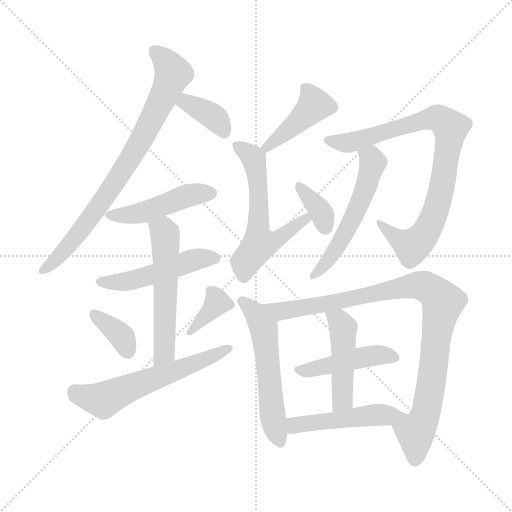
t = 0.00 s
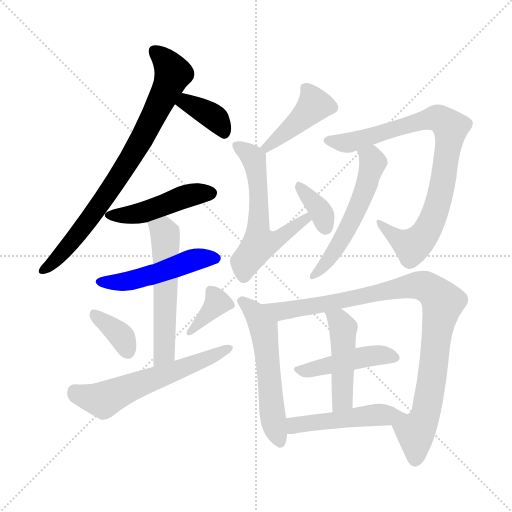
t = 2.47 s
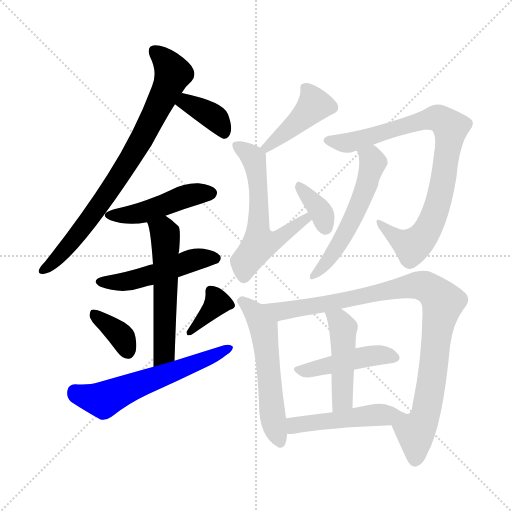
t = 4.94 s
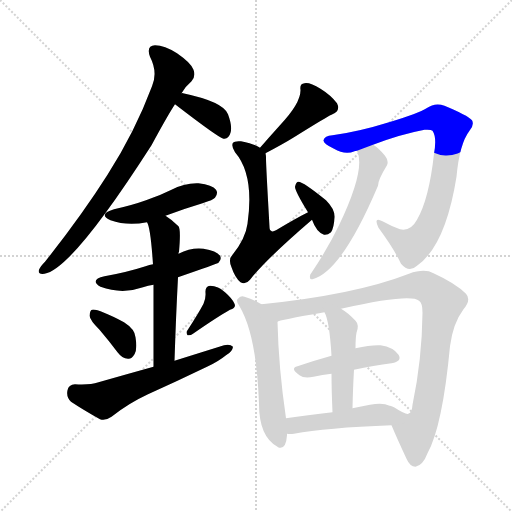
t = 7.41 s
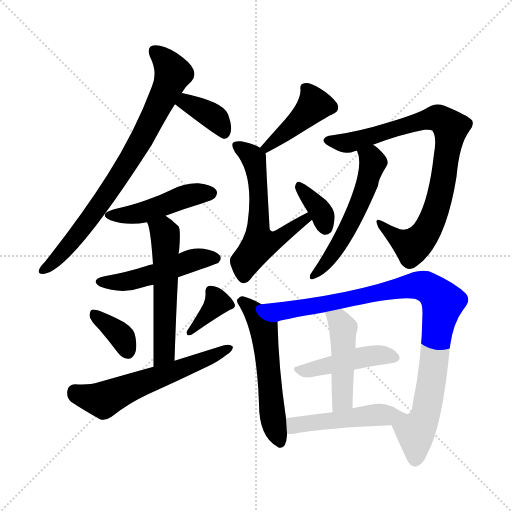
t = 9.88 s
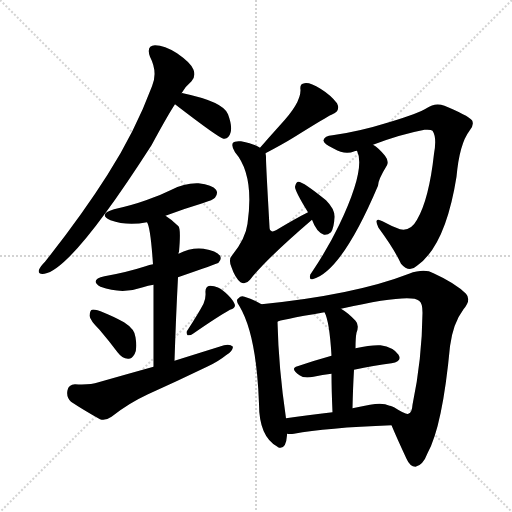
t = 12.35 s

The animated SVG that drew these frames (rendered in a browser with its animation timeline set to each time). Animation: 18 CSS @keyframes rules; one cycle of 12.35 s.

<svg version="1.1" viewBox="0 0 1024 1024" xmlns="http://www.w3.org/2000/svg">
  <g stroke="lightgray" stroke-dasharray="1,1" stroke-width="1" transform="scale(4, 4)">
    <line x1="0" y1="0" x2="256" y2="256"></line>
    <line x1="256" y1="0" x2="0" y2="256"></line>
    <line x1="128" y1="0" x2="128" y2="256"></line>
    <line x1="0" y1="128" x2="256" y2="128"></line>
  </g>
<g transform="scale(1, -1) translate(0, -900)">
   <style type="text/css">
    @keyframes keyframes0 {
      from {
       stroke: blue;
       stroke-dashoffset: 787;
       stroke-width: 128;
       }
       72% {
       animation-timing-function: step-end;
       stroke: blue;
       stroke-dashoffset: 0;
       stroke-width: 128;
       }
       to {
       stroke: black;
       stroke-width: 1024;
       }
       }
       #make-me-a-hanzi-animation-0 {
         animation: keyframes0 0.890462s both;
         animation-delay: 0.000000s;
         animation-timing-function: linear;
       }
    @keyframes keyframes1 {
      from {
       stroke: blue;
       stroke-dashoffset: 372;
       stroke-width: 128;
       }
       55% {
       animation-timing-function: step-end;
       stroke: blue;
       stroke-dashoffset: 0;
       stroke-width: 128;
       }
       to {
       stroke: black;
       stroke-width: 1024;
       }
       }
       #make-me-a-hanzi-animation-1 {
         animation: keyframes1 0.552734s both;
         animation-delay: 0.890462s;
         animation-timing-function: linear;
       }
    @keyframes keyframes2 {
      from {
       stroke: blue;
       stroke-dashoffset: 463;
       stroke-width: 128;
       }
       60% {
       animation-timing-function: step-end;
       stroke: blue;
       stroke-dashoffset: 0;
       stroke-width: 128;
       }
       to {
       stroke: black;
       stroke-width: 1024;
       }
       }
       #make-me-a-hanzi-animation-2 {
         animation: keyframes2 0.626790s both;
         animation-delay: 1.443197s;
         animation-timing-function: linear;
       }
    @keyframes keyframes3 {
      from {
       stroke: blue;
       stroke-dashoffset: 491;
       stroke-width: 128;
       }
       62% {
       animation-timing-function: step-end;
       stroke: blue;
       stroke-dashoffset: 0;
       stroke-width: 128;
       }
       to {
       stroke: black;
       stroke-width: 1024;
       }
       }
       #make-me-a-hanzi-animation-3 {
         animation: keyframes3 0.649577s both;
         animation-delay: 2.069987s;
         animation-timing-function: linear;
       }
    @keyframes keyframes4 {
      from {
       stroke: blue;
       stroke-dashoffset: 556;
       stroke-width: 128;
       }
       64% {
       animation-timing-function: step-end;
       stroke: blue;
       stroke-dashoffset: 0;
       stroke-width: 128;
       }
       to {
       stroke: black;
       stroke-width: 1024;
       }
       }
       #make-me-a-hanzi-animation-4 {
         animation: keyframes4 0.702474s both;
         animation-delay: 2.719564s;
         animation-timing-function: linear;
       }
    @keyframes keyframes5 {
      from {
       stroke: blue;
       stroke-dashoffset: 360;
       stroke-width: 128;
       }
       54% {
       animation-timing-function: step-end;
       stroke: blue;
       stroke-dashoffset: 0;
       stroke-width: 128;
       }
       to {
       stroke: black;
       stroke-width: 1024;
       }
       }
       #make-me-a-hanzi-animation-5 {
         animation: keyframes5 0.542969s both;
         animation-delay: 3.422038s;
         animation-timing-function: linear;
       }
    @keyframes keyframes6 {
      from {
       stroke: blue;
       stroke-dashoffset: 364;
       stroke-width: 128;
       }
       54% {
       animation-timing-function: step-end;
       stroke: blue;
       stroke-dashoffset: 0;
       stroke-width: 128;
       }
       to {
       stroke: black;
       stroke-width: 1024;
       }
       }
       #make-me-a-hanzi-animation-6 {
         animation: keyframes6 0.546224s both;
         animation-delay: 3.965007s;
         animation-timing-function: linear;
       }
    @keyframes keyframes7 {
      from {
       stroke: blue;
       stroke-dashoffset: 591;
       stroke-width: 128;
       }
       66% {
       animation-timing-function: step-end;
       stroke: blue;
       stroke-dashoffset: 0;
       stroke-width: 128;
       }
       to {
       stroke: black;
       stroke-width: 1024;
       }
       }
       #make-me-a-hanzi-animation-7 {
         animation: keyframes7 0.730957s both;
         animation-delay: 4.511230s;
         animation-timing-function: linear;
       }
    @keyframes keyframes8 {
      from {
       stroke: blue;
       stroke-dashoffset: 423;
       stroke-width: 128;
       }
       58% {
       animation-timing-function: step-end;
       stroke: blue;
       stroke-dashoffset: 0;
       stroke-width: 128;
       }
       to {
       stroke: black;
       stroke-width: 1024;
       }
       }
       #make-me-a-hanzi-animation-8 {
         animation: keyframes8 0.594238s both;
         animation-delay: 5.242188s;
         animation-timing-function: linear;
       }
    @keyframes keyframes9 {
      from {
       stroke: blue;
       stroke-dashoffset: 586;
       stroke-width: 128;
       }
       66% {
       animation-timing-function: step-end;
       stroke: blue;
       stroke-dashoffset: 0;
       stroke-width: 128;
       }
       to {
       stroke: black;
       stroke-width: 1024;
       }
       }
       #make-me-a-hanzi-animation-9 {
         animation: keyframes9 0.726888s both;
         animation-delay: 5.836426s;
         animation-timing-function: linear;
       }
    @keyframes keyframes10 {
      from {
       stroke: blue;
       stroke-dashoffset: 358;
       stroke-width: 128;
       }
       54% {
       animation-timing-function: step-end;
       stroke: blue;
       stroke-dashoffset: 0;
       stroke-width: 128;
       }
       to {
       stroke: black;
       stroke-width: 1024;
       }
       }
       #make-me-a-hanzi-animation-10 {
         animation: keyframes10 0.541341s both;
         animation-delay: 6.563314s;
         animation-timing-function: linear;
       }
    @keyframes keyframes11 {
      from {
       stroke: blue;
       stroke-dashoffset: 843;
       stroke-width: 128;
       }
       73% {
       animation-timing-function: step-end;
       stroke: blue;
       stroke-dashoffset: 0;
       stroke-width: 128;
       }
       to {
       stroke: black;
       stroke-width: 1024;
       }
       }
       #make-me-a-hanzi-animation-11 {
         animation: keyframes11 0.936035s both;
         animation-delay: 7.104655s;
         animation-timing-function: linear;
       }
    @keyframes keyframes12 {
      from {
       stroke: blue;
       stroke-dashoffset: 550;
       stroke-width: 128;
       }
       64% {
       animation-timing-function: step-end;
       stroke: blue;
       stroke-dashoffset: 0;
       stroke-width: 128;
       }
       to {
       stroke: black;
       stroke-width: 1024;
       }
       }
       #make-me-a-hanzi-animation-12 {
         animation: keyframes12 0.697591s both;
         animation-delay: 8.040690s;
         animation-timing-function: linear;
       }
    @keyframes keyframes13 {
      from {
       stroke: blue;
       stroke-dashoffset: 561;
       stroke-width: 128;
       }
       65% {
       animation-timing-function: step-end;
       stroke: blue;
       stroke-dashoffset: 0;
       stroke-width: 128;
       }
       to {
       stroke: black;
       stroke-width: 1024;
       }
       }
       #make-me-a-hanzi-animation-13 {
         animation: keyframes13 0.706543s both;
         animation-delay: 8.738281s;
         animation-timing-function: linear;
       }
    @keyframes keyframes14 {
      from {
       stroke: blue;
       stroke-dashoffset: 952;
       stroke-width: 128;
       }
       76% {
       animation-timing-function: step-end;
       stroke: blue;
       stroke-dashoffset: 0;
       stroke-width: 128;
       }
       to {
       stroke: black;
       stroke-width: 1024;
       }
       }
       #make-me-a-hanzi-animation-14 {
         animation: keyframes14 1.024740s both;
         animation-delay: 9.444824s;
         animation-timing-function: linear;
       }
    @keyframes keyframes15 {
      from {
       stroke: blue;
       stroke-dashoffset: 450;
       stroke-width: 128;
       }
       59% {
       animation-timing-function: step-end;
       stroke: blue;
       stroke-dashoffset: 0;
       stroke-width: 128;
       }
       to {
       stroke: black;
       stroke-width: 1024;
       }
       }
       #make-me-a-hanzi-animation-15 {
         animation: keyframes15 0.616211s both;
         animation-delay: 10.469564s;
         animation-timing-function: linear;
       }
    @keyframes keyframes16 {
      from {
       stroke: blue;
       stroke-dashoffset: 464;
       stroke-width: 128;
       }
       60% {
       animation-timing-function: step-end;
       stroke: blue;
       stroke-dashoffset: 0;
       stroke-width: 128;
       }
       to {
       stroke: black;
       stroke-width: 1024;
       }
       }
       #make-me-a-hanzi-animation-16 {
         animation: keyframes16 0.627604s both;
         animation-delay: 11.085775s;
         animation-timing-function: linear;
       }
    @keyframes keyframes17 {
      from {
       stroke: blue;
       stroke-dashoffset: 474;
       stroke-width: 128;
       }
       61% {
       animation-timing-function: step-end;
       stroke: blue;
       stroke-dashoffset: 0;
       stroke-width: 128;
       }
       to {
       stroke: black;
       stroke-width: 1024;
       }
       }
       #make-me-a-hanzi-animation-17 {
         animation: keyframes17 0.635742s both;
         animation-delay: 11.713379s;
         animation-timing-function: linear;
       }
</style>
<path d="M 363.0 713.5 Q 372.0 728.5 383.0 737.5 Q 392.0 747.5 387.0 760.5 Q 383.0 773.5 354.0 793.5 Q 329.0 809.5 310.0 809.5 Q 292.0 808.5 300.0 786.5 Q 316.0 755.5 304.0 727.5 Q 270.0 636.5 215.0 550.5 Q 163.0 468.5 90.0 376.5 Q 80.0 366.5 78.0 360.5 Q 75.0 350.5 89.0 352.5 Q 144.0 361.5 303.0 609.5 Q 336.0 670.5 350.0 691.5 L 363.0 713.5 Z" fill="lightgray"></path> 
<path d="M 350.0 691.5 Q 437.0 624.5 447.0 622.5 L 449.0 622.5 Q 458.0 623.5 461.0 634.5 Q 465.0 647.5 456.0 671.5 Q 447.0 696.5 366.0 713.5 Q 365.0 714.5 363.0 713.5 C 333.0 715.5 326.0 709.5 350.0 691.5 Z" fill="lightgray"></path> 
<path d="M 331.0 468.5 Q 365.0 481.5 405.0 493.5 Q 427.0 500.5 430.0 504.5 Q 437.0 513.5 432.0 520.5 Q 425.0 530.5 397.0 533.5 Q 369.0 534.5 343.0 520.5 Q 319.0 508.5 292.0 499.5 Q 264.0 489.5 228.0 481.5 Q 195.0 471.5 221.0 459.5 Q 254.0 447.5 294.0 455.5 L 331.0 468.5 Z" fill="lightgray"></path> 
<path d="M 356.0 345.5 Q 434.0 372.5 437.0 374.5 Q 444.0 381.5 440.0 388.5 Q 433.0 398.5 407.0 402.5 Q 382.0 405.5 357.0 392.5 L 306.0 371.5 Q 299.0 370.5 291.0 367.5 Q 254.0 355.5 209.0 347.5 Q 178.0 340.5 201.0 326.5 Q 244.0 310.5 286.0 325.5 Q 296.0 329.5 307.0 330.5 L 356.0 345.5 Z" fill="lightgray"></path> 
<path d="M 349.0 178.5 Q 352.0 269.5 356.0 345.5 L 357.0 392.5 Q 357.0 395.5 358.0 396.5 Q 362.0 441.5 357.0 447.5 Q 344.0 460.5 331.0 468.5 C 306.0 485.5 284.0 483.5 294.0 455.5 Q 301.0 445.5 306.0 371.5 L 307.0 330.5 Q 307.0 272.5 307.0 166.5 C 307.0 136.5 348.0 148.5 349.0 178.5 Z" fill="lightgray"></path> 
<path d="M 199.0 240.5 Q 217.0 219.5 235.0 195.5 Q 244.0 183.5 256.0 182.5 Q 263.0 181.5 269.0 191.5 Q 275.0 201.5 271.0 225.5 Q 270.0 241.5 248.0 255.5 Q 194.0 283.5 184.0 280.5 Q 180.0 279.5 179.0 268.5 Q 180.0 259.5 199.0 240.5 Z" fill="lightgray"></path> 
<path d="M 407.0 292.5 Q 397.0 273.5 375.0 239.5 Q 371.0 235.5 375.0 229.5 Q 381.0 228.5 386.0 232.5 Q 435.0 266.5 460.0 280.5 Q 473.0 284.5 469.0 292.5 Q 465.0 302.5 450.0 315.5 Q 437.0 328.5 420.0 328.5 Q 410.0 327.5 411.0 314.5 Q 412.0 304.5 407.0 292.5 Z" fill="lightgray"></path> 
<path d="M 307.0 166.5 Q 253.0 151.5 197.0 135.5 Q 179.0 129.5 150.0 131.5 Q 137.0 130.5 135.0 119.5 Q 132.0 106.5 142.0 96.5 Q 166.0 80.5 200.0 61.5 Q 210.0 57.5 223.0 66.5 Q 257.0 93.5 296.0 111.5 Q 356.0 138.5 414.0 166.5 Q 436.0 176.5 452.0 189.5 Q 465.0 196.5 466.0 206.5 Q 460.0 212.5 448.0 209.5 Q 400.0 194.5 349.0 178.5 L 307.0 166.5 Z" fill="lightgray"></path> 
<path d="M 531.0 593.5 Q 567.0 612.5 588.0 625.5 Q 657.0 668.5 663.0 670.5 Q 682.0 677.5 674.0 693.5 Q 662.0 709.5 641.0 722.5 Q 620.0 735.5 609.0 733.5 Q 599.0 732.5 601.0 720.5 Q 602.0 693.5 559.0 648.5 Q 540.0 627.5 520.0 604.5 C 500.0 581.5 504.0 579.5 531.0 593.5 Z" fill="lightgray"></path> 
<path d="M 616.0 475.5 Q 592.0 463.5 552.0 439.5 Q 545.0 435.5 542.0 438.5 Q 539.0 439.5 539.0 446.5 Q 532.0 569.5 532.0 583.5 Q 532.0 589.5 531.0 593.5 C 531.0 599.5 531.0 599.5 520.0 604.5 Q 510.0 611.5 482.0 617.5 Q 469.0 618.5 466.0 614.5 Q 462.0 608.5 470.0 595.5 Q 509.0 550.5 495.0 452.5 Q 491.0 422.5 465.0 390.5 Q 456.0 381.5 463.0 365.5 Q 470.0 344.5 481.0 335.5 Q 491.0 329.5 500.0 340.5 Q 531.0 380.5 624.0 460.5 C 647.0 480.5 643.0 489.5 616.0 475.5 Z" fill="lightgray"></path> 
<path d="M 624.0 460.5 Q 633.0 435.5 648.0 430.5 Q 655.0 429.5 662.0 435.5 Q 668.0 444.5 669.0 465.5 Q 670.0 481.5 652.0 499.5 Q 604.0 538.5 596.0 536.5 Q 592.0 535.5 590.0 526.5 Q 590.0 517.5 616.0 475.5 L 624.0 460.5 Z" fill="lightgray"></path> 
<path d="M 746.0 610.5 Q 801.0 631.5 849.0 640.5 Q 862.0 641.5 865.0 638.5 Q 874.0 625.5 868.0 592.5 Q 858.0 501.5 834.0 460.5 Q 821.0 436.5 800.0 441.5 Q 781.0 448.5 765.0 457.5 Q 746.0 467.5 757.0 444.5 Q 788.0 402.5 802.0 372.5 Q 818.0 353.5 834.0 368.5 Q 891.0 408.5 913.0 546.5 Q 919.0 612.5 939.0 638.5 Q 949.0 650.5 944.0 659.5 Q 935.0 669.5 889.0 688.5 Q 870.0 695.5 853.0 683.5 Q 838.0 673.5 778.0 655.5 Q 717.0 636.5 665.0 629.5 Q 649.0 628.5 647.0 619.5 Q 646.0 612.5 668.0 602.5 Q 690.0 589.5 709.0 597.5 Q 710.0 598.5 714.0 598.5 L 746.0 610.5 Z" fill="lightgray"></path> 
<path d="M 714.0 598.5 Q 732.0 562.5 678.0 449.5 Q 656.0 403.5 623.0 354.5 Q 619.0 350.5 620.0 344.5 Q 620.0 340.5 625.0 341.5 Q 683.0 356.5 756.0 528.5 Q 756.0 540.5 774.0 569.5 Q 778.0 578.5 770.0 588.5 Q 757.0 604.5 746.0 610.5 C 721.0 627.5 704.0 626.5 714.0 598.5 Z" fill="lightgray"></path> 
<path d="M 523.0 291.5 Q 507.0 301.5 489.0 306.5 Q 482.0 309.5 477.0 303.5 Q 470.0 299.5 479.0 287.5 Q 513.0 230.5 518.0 92.5 Q 518.0 26.5 555.0 6.5 L 556.0 5.5 Q 572.0 -0.5 574.0 29.5 Q 574.0 30.5 574.0 32.5 L 572.0 63.5 Q 557.0 165.5 555.0 256.5 C 555.0 273.5 549.0 276.5 523.0 291.5 Z" fill="lightgray"></path> 
<path d="M 783.0 49.5 Q 793.0 25.5 813.0 -17.5 Q 820.0 -33.5 831.0 -33.5 Q 846.0 -30.5 855.0 -6.5 Q 885.0 47.5 900.0 207.5 Q 906.0 253.5 927.0 281.5 Q 943.0 300.5 932.0 312.5 Q 911.0 333.5 867.0 353.5 Q 849.0 363.5 818.0 352.5 Q 710.0 310.5 523.0 291.5 C 493.0 288.5 526.0 248.5 555.0 256.5 Q 556.0 259.5 649.0 275.5 L 682.0 282.5 Q 821.0 313.5 838.0 298.5 Q 845.0 294.5 845.0 274.5 Q 844.0 180.5 825.0 90.5 Q 824.0 74.5 817.0 72.5 C 805.0 44.5 771.0 77.5 783.0 49.5 Z" fill="lightgray"></path> 
<path d="M 708.0 160.5 Q 748.0 169.5 783.0 173.5 Q 805.0 177.5 797.0 190.5 Q 787.0 205.5 761.0 209.5 Q 742.0 210.5 711.0 203.5 L 663.0 188.5 Q 627.0 178.5 595.0 167.5 Q 579.0 163.5 599.0 149.5 Q 608.0 142.5 627.0 146.5 Q 645.0 150.5 663.0 152.5 L 708.0 160.5 Z" fill="lightgray"></path> 
<path d="M 705.0 83.5 Q 706.0 126.5 708.0 160.5 L 711.0 203.5 Q 711.0 224.5 713.0 234.5 Q 719.0 250.5 711.0 258.5 Q 696.0 274.5 682.0 282.5 C 657.0 298.5 637.0 303.5 649.0 275.5 Q 659.0 257.5 663.0 188.5 L 663.0 152.5 Q 663.0 121.5 665.0 75.5 C 666.0 45.5 704.0 53.5 705.0 83.5 Z" fill="lightgray"></path> 
<path d="M 574.0 32.5 Q 580.0 31.5 588.0 32.5 Q 651.0 44.5 783.0 49.5 C 813.0 50.5 847.0 68.5 817.0 72.5 Q 813.0 69.5 788.0 85.5 Q 781.0 89.5 779.0 88.5 Q 766.0 95.5 740.0 90.5 Q 722.0 87.5 705.0 83.5 L 665.0 75.5 Q 614.0 69.5 572.0 63.5 C 542.0 59.5 544.0 34.5 574.0 32.5 Z" fill="lightgray"></path> 
      <clipPath id="make-me-a-hanzi-clip-0">
      <path d="M 363.0 713.5 Q 372.0 728.5 383.0 737.5 Q 392.0 747.5 387.0 760.5 Q 383.0 773.5 354.0 793.5 Q 329.0 809.5 310.0 809.5 Q 292.0 808.5 300.0 786.5 Q 316.0 755.5 304.0 727.5 Q 270.0 636.5 215.0 550.5 Q 163.0 468.5 90.0 376.5 Q 80.0 366.5 78.0 360.5 Q 75.0 350.5 89.0 352.5 Q 144.0 361.5 303.0 609.5 Q 336.0 670.5 350.0 691.5 L 363.0 713.5 Z" fill="lightgray"></path>
      </clipPath>
      <path clip-path="url(#make-me-a-hanzi-clip-0)" d="M 310.0 795.5 L 333.0 775.5 L 346.0 753.5 L 278.0 609.5 L 157.0 432.5 L 86.0 360.5 " fill="none" id="make-me-a-hanzi-animation-0" stroke-dasharray="659 1318" stroke-linecap="round"></path>

      <clipPath id="make-me-a-hanzi-clip-1">
      <path d="M 350.0 691.5 Q 437.0 624.5 447.0 622.5 L 449.0 622.5 Q 458.0 623.5 461.0 634.5 Q 465.0 647.5 456.0 671.5 Q 447.0 696.5 366.0 713.5 Q 365.0 714.5 363.0 713.5 C 333.0 715.5 326.0 709.5 350.0 691.5 Z" fill="lightgray"></path>
      </clipPath>
      <path clip-path="url(#make-me-a-hanzi-clip-1)" d="M 365.0 705.5 L 374.0 694.5 L 432.0 662.5 L 448.0 630.5 " fill="none" id="make-me-a-hanzi-animation-1" stroke-dasharray="244 488" stroke-linecap="round"></path>

      <clipPath id="make-me-a-hanzi-clip-2">
      <path d="M 331.0 468.5 Q 365.0 481.5 405.0 493.5 Q 427.0 500.5 430.0 504.5 Q 437.0 513.5 432.0 520.5 Q 425.0 530.5 397.0 533.5 Q 369.0 534.5 343.0 520.5 Q 319.0 508.5 292.0 499.5 Q 264.0 489.5 228.0 481.5 Q 195.0 471.5 221.0 459.5 Q 254.0 447.5 294.0 455.5 L 331.0 468.5 Z" fill="lightgray"></path>
      </clipPath>
      <path clip-path="url(#make-me-a-hanzi-clip-2)" d="M 222.0 471.5 L 267.0 471.5 L 380.0 510.5 L 422.0 513.5 " fill="none" id="make-me-a-hanzi-animation-2" stroke-dasharray="335 670" stroke-linecap="round"></path>

      <clipPath id="make-me-a-hanzi-clip-3">
      <path d="M 356.0 345.5 Q 434.0 372.5 437.0 374.5 Q 444.0 381.5 440.0 388.5 Q 433.0 398.5 407.0 402.5 Q 382.0 405.5 357.0 392.5 L 306.0 371.5 Q 299.0 370.5 291.0 367.5 Q 254.0 355.5 209.0 347.5 Q 178.0 340.5 201.0 326.5 Q 244.0 310.5 286.0 325.5 Q 296.0 329.5 307.0 330.5 L 356.0 345.5 Z" fill="lightgray"></path>
      </clipPath>
      <path clip-path="url(#make-me-a-hanzi-clip-3)" d="M 203.0 337.5 L 262.0 338.5 L 391.0 381.5 L 431.0 383.5 " fill="none" id="make-me-a-hanzi-animation-3" stroke-dasharray="363 726" stroke-linecap="round"></path>

      <clipPath id="make-me-a-hanzi-clip-4">
      <path d="M 349.0 178.5 Q 352.0 269.5 356.0 345.5 L 357.0 392.5 Q 357.0 395.5 358.0 396.5 Q 362.0 441.5 357.0 447.5 Q 344.0 460.5 331.0 468.5 C 306.0 485.5 284.0 483.5 294.0 455.5 Q 301.0 445.5 306.0 371.5 L 307.0 330.5 Q 307.0 272.5 307.0 166.5 C 307.0 136.5 348.0 148.5 349.0 178.5 Z" fill="lightgray"></path>
      </clipPath>
      <path clip-path="url(#make-me-a-hanzi-clip-4)" d="M 301.0 455.5 L 330.0 432.5 L 329.0 203.5 L 324.0 187.5 L 312.0 175.5 " fill="none" id="make-me-a-hanzi-animation-4" stroke-dasharray="428 856" stroke-linecap="round"></path>

      <clipPath id="make-me-a-hanzi-clip-5">
      <path d="M 199.0 240.5 Q 217.0 219.5 235.0 195.5 Q 244.0 183.5 256.0 182.5 Q 263.0 181.5 269.0 191.5 Q 275.0 201.5 271.0 225.5 Q 270.0 241.5 248.0 255.5 Q 194.0 283.5 184.0 280.5 Q 180.0 279.5 179.0 268.5 Q 180.0 259.5 199.0 240.5 Z" fill="lightgray"></path>
      </clipPath>
      <path clip-path="url(#make-me-a-hanzi-clip-5)" d="M 187.0 272.5 L 246.0 223.5 L 255.0 197.5 " fill="none" id="make-me-a-hanzi-animation-5" stroke-dasharray="232 464" stroke-linecap="round"></path>

      <clipPath id="make-me-a-hanzi-clip-6">
      <path d="M 407.0 292.5 Q 397.0 273.5 375.0 239.5 Q 371.0 235.5 375.0 229.5 Q 381.0 228.5 386.0 232.5 Q 435.0 266.5 460.0 280.5 Q 473.0 284.5 469.0 292.5 Q 465.0 302.5 450.0 315.5 Q 437.0 328.5 420.0 328.5 Q 410.0 327.5 411.0 314.5 Q 412.0 304.5 407.0 292.5 Z" fill="lightgray"></path>
      </clipPath>
      <path clip-path="url(#make-me-a-hanzi-clip-6)" d="M 421.0 317.5 L 435.0 294.5 L 380.0 234.5 " fill="none" id="make-me-a-hanzi-animation-6" stroke-dasharray="236 472" stroke-linecap="round"></path>

      <clipPath id="make-me-a-hanzi-clip-7">
      <path d="M 307.0 166.5 Q 253.0 151.5 197.0 135.5 Q 179.0 129.5 150.0 131.5 Q 137.0 130.5 135.0 119.5 Q 132.0 106.5 142.0 96.5 Q 166.0 80.5 200.0 61.5 Q 210.0 57.5 223.0 66.5 Q 257.0 93.5 296.0 111.5 Q 356.0 138.5 414.0 166.5 Q 436.0 176.5 452.0 189.5 Q 465.0 196.5 466.0 206.5 Q 460.0 212.5 448.0 209.5 Q 400.0 194.5 349.0 178.5 L 307.0 166.5 Z" fill="lightgray"></path>
      </clipPath>
      <path clip-path="url(#make-me-a-hanzi-clip-7)" d="M 149.0 117.5 L 170.0 106.5 L 207.0 99.5 L 460.0 203.5 " fill="none" id="make-me-a-hanzi-animation-7" stroke-dasharray="463 926" stroke-linecap="round"></path>

      <clipPath id="make-me-a-hanzi-clip-8">
      <path d="M 531.0 593.5 Q 567.0 612.5 588.0 625.5 Q 657.0 668.5 663.0 670.5 Q 682.0 677.5 674.0 693.5 Q 662.0 709.5 641.0 722.5 Q 620.0 735.5 609.0 733.5 Q 599.0 732.5 601.0 720.5 Q 602.0 693.5 559.0 648.5 Q 540.0 627.5 520.0 604.5 C 500.0 581.5 504.0 579.5 531.0 593.5 Z" fill="lightgray"></path>
      </clipPath>
      <path clip-path="url(#make-me-a-hanzi-clip-8)" d="M 613.0 722.5 L 629.0 690.5 L 589.0 647.5 L 531.0 604.5 " fill="none" id="make-me-a-hanzi-animation-8" stroke-dasharray="295 590" stroke-linecap="round"></path>

      <clipPath id="make-me-a-hanzi-clip-9">
      <path d="M 616.0 475.5 Q 592.0 463.5 552.0 439.5 Q 545.0 435.5 542.0 438.5 Q 539.0 439.5 539.0 446.5 Q 532.0 569.5 532.0 583.5 Q 532.0 589.5 531.0 593.5 C 531.0 599.5 531.0 599.5 520.0 604.5 Q 510.0 611.5 482.0 617.5 Q 469.0 618.5 466.0 614.5 Q 462.0 608.5 470.0 595.5 Q 509.0 550.5 495.0 452.5 Q 491.0 422.5 465.0 390.5 Q 456.0 381.5 463.0 365.5 Q 470.0 344.5 481.0 335.5 Q 491.0 329.5 500.0 340.5 Q 531.0 380.5 624.0 460.5 C 647.0 480.5 643.0 489.5 616.0 475.5 Z" fill="lightgray"></path>
      </clipPath>
      <path clip-path="url(#make-me-a-hanzi-clip-9)" d="M 472.0 609.5 L 508.0 579.5 L 519.0 505.5 L 519.0 412.5 L 561.0 424.5 L 611.0 458.5 L 613.0 469.5 " fill="none" id="make-me-a-hanzi-animation-9" stroke-dasharray="458 916" stroke-linecap="round"></path>

      <clipPath id="make-me-a-hanzi-clip-10">
      <path d="M 624.0 460.5 Q 633.0 435.5 648.0 430.5 Q 655.0 429.5 662.0 435.5 Q 668.0 444.5 669.0 465.5 Q 670.0 481.5 652.0 499.5 Q 604.0 538.5 596.0 536.5 Q 592.0 535.5 590.0 526.5 Q 590.0 517.5 616.0 475.5 L 624.0 460.5 Z" fill="lightgray"></path>
      </clipPath>
      <path clip-path="url(#make-me-a-hanzi-clip-10)" d="M 597.0 529.5 L 640.0 479.5 L 651.0 445.5 " fill="none" id="make-me-a-hanzi-animation-10" stroke-dasharray="230 460" stroke-linecap="round"></path>

      <clipPath id="make-me-a-hanzi-clip-11">
      <path d="M 746.0 610.5 Q 801.0 631.5 849.0 640.5 Q 862.0 641.5 865.0 638.5 Q 874.0 625.5 868.0 592.5 Q 858.0 501.5 834.0 460.5 Q 821.0 436.5 800.0 441.5 Q 781.0 448.5 765.0 457.5 Q 746.0 467.5 757.0 444.5 Q 788.0 402.5 802.0 372.5 Q 818.0 353.5 834.0 368.5 Q 891.0 408.5 913.0 546.5 Q 919.0 612.5 939.0 638.5 Q 949.0 650.5 944.0 659.5 Q 935.0 669.5 889.0 688.5 Q 870.0 695.5 853.0 683.5 Q 838.0 673.5 778.0 655.5 Q 717.0 636.5 665.0 629.5 Q 649.0 628.5 647.0 619.5 Q 646.0 612.5 668.0 602.5 Q 690.0 589.5 709.0 597.5 Q 710.0 598.5 714.0 598.5 L 746.0 610.5 Z" fill="lightgray"></path>
      </clipPath>
      <path clip-path="url(#make-me-a-hanzi-clip-11)" d="M 655.0 618.5 L 698.0 614.5 L 871.0 664.5 L 888.0 658.5 L 901.0 644.5 L 879.0 503.5 L 863.0 456.5 L 844.0 423.5 L 824.0 407.5 L 796.0 421.5 L 767.0 447.5 " fill="none" id="make-me-a-hanzi-animation-11" stroke-dasharray="715 1430" stroke-linecap="round"></path>

      <clipPath id="make-me-a-hanzi-clip-12">
      <path d="M 714.0 598.5 Q 732.0 562.5 678.0 449.5 Q 656.0 403.5 623.0 354.5 Q 619.0 350.5 620.0 344.5 Q 620.0 340.5 625.0 341.5 Q 683.0 356.5 756.0 528.5 Q 756.0 540.5 774.0 569.5 Q 778.0 578.5 770.0 588.5 Q 757.0 604.5 746.0 610.5 C 721.0 627.5 704.0 626.5 714.0 598.5 Z" fill="lightgray"></path>
      </clipPath>
      <path clip-path="url(#make-me-a-hanzi-clip-12)" d="M 721.0 596.5 L 742.0 583.5 L 746.0 573.5 L 725.0 503.5 L 674.0 404.5 L 626.0 348.5 " fill="none" id="make-me-a-hanzi-animation-12" stroke-dasharray="422 844" stroke-linecap="round"></path>

      <clipPath id="make-me-a-hanzi-clip-13">
      <path d="M 523.0 291.5 Q 507.0 301.5 489.0 306.5 Q 482.0 309.5 477.0 303.5 Q 470.0 299.5 479.0 287.5 Q 513.0 230.5 518.0 92.5 Q 518.0 26.5 555.0 6.5 L 556.0 5.5 Q 572.0 -0.5 574.0 29.5 Q 574.0 30.5 574.0 32.5 L 572.0 63.5 Q 557.0 165.5 555.0 256.5 C 555.0 273.5 549.0 276.5 523.0 291.5 Z" fill="lightgray"></path>
      </clipPath>
      <path clip-path="url(#make-me-a-hanzi-clip-13)" d="M 484.0 296.5 L 508.0 277.5 L 527.0 245.5 L 545.0 66.5 L 561.0 11.5 " fill="none" id="make-me-a-hanzi-animation-13" stroke-dasharray="433 866" stroke-linecap="round"></path>

      <clipPath id="make-me-a-hanzi-clip-14">
      <path d="M 783.0 49.5 Q 793.0 25.5 813.0 -17.5 Q 820.0 -33.5 831.0 -33.5 Q 846.0 -30.5 855.0 -6.5 Q 885.0 47.5 900.0 207.5 Q 906.0 253.5 927.0 281.5 Q 943.0 300.5 932.0 312.5 Q 911.0 333.5 867.0 353.5 Q 849.0 363.5 818.0 352.5 Q 710.0 310.5 523.0 291.5 C 493.0 288.5 526.0 248.5 555.0 256.5 Q 556.0 259.5 649.0 275.5 L 682.0 282.5 Q 821.0 313.5 838.0 298.5 Q 845.0 294.5 845.0 274.5 Q 844.0 180.5 825.0 90.5 Q 824.0 74.5 817.0 72.5 C 805.0 44.5 771.0 77.5 783.0 49.5 Z" fill="lightgray"></path>
      </clipPath>
      <path clip-path="url(#make-me-a-hanzi-clip-14)" d="M 533.0 289.5 L 560.0 277.5 L 632.0 286.5 L 836.0 328.5 L 862.0 321.5 L 874.0 310.5 L 885.0 295.5 L 883.0 279.5 L 852.0 72.5 L 831.0 35.5 L 831.0 -20.5 " fill="none" id="make-me-a-hanzi-animation-14" stroke-dasharray="824 1648" stroke-linecap="round"></path>

      <clipPath id="make-me-a-hanzi-clip-15">
      <path d="M 708.0 160.5 Q 748.0 169.5 783.0 173.5 Q 805.0 177.5 797.0 190.5 Q 787.0 205.5 761.0 209.5 Q 742.0 210.5 711.0 203.5 L 663.0 188.5 Q 627.0 178.5 595.0 167.5 Q 579.0 163.5 599.0 149.5 Q 608.0 142.5 627.0 146.5 Q 645.0 150.5 663.0 152.5 L 708.0 160.5 Z" fill="lightgray"></path>
      </clipPath>
      <path clip-path="url(#make-me-a-hanzi-clip-15)" d="M 597.0 158.5 L 735.0 187.5 L 765.0 190.5 L 787.0 184.5 " fill="none" id="make-me-a-hanzi-animation-15" stroke-dasharray="322 644" stroke-linecap="round"></path>

      <clipPath id="make-me-a-hanzi-clip-16">
      <path d="M 705.0 83.5 Q 706.0 126.5 708.0 160.5 L 711.0 203.5 Q 711.0 224.5 713.0 234.5 Q 719.0 250.5 711.0 258.5 Q 696.0 274.5 682.0 282.5 C 657.0 298.5 637.0 303.5 649.0 275.5 Q 659.0 257.5 663.0 188.5 L 663.0 152.5 Q 663.0 121.5 665.0 75.5 C 666.0 45.5 704.0 53.5 705.0 83.5 Z" fill="lightgray"></path>
      </clipPath>
      <path clip-path="url(#make-me-a-hanzi-clip-16)" d="M 655.0 273.5 L 681.0 253.5 L 686.0 231.5 L 685.0 109.5 L 682.0 95.5 L 670.0 84.5 " fill="none" id="make-me-a-hanzi-animation-16" stroke-dasharray="336 672" stroke-linecap="round"></path>

      <clipPath id="make-me-a-hanzi-clip-17">
      <path d="M 574.0 32.5 Q 580.0 31.5 588.0 32.5 Q 651.0 44.5 783.0 49.5 C 813.0 50.5 847.0 68.5 817.0 72.5 Q 813.0 69.5 788.0 85.5 Q 781.0 89.5 779.0 88.5 Q 766.0 95.5 740.0 90.5 Q 722.0 87.5 705.0 83.5 L 665.0 75.5 Q 614.0 69.5 572.0 63.5 C 542.0 59.5 544.0 34.5 574.0 32.5 Z" fill="lightgray"></path>
      </clipPath>
      <path clip-path="url(#make-me-a-hanzi-clip-17)" d="M 581.0 40.5 L 596.0 51.5 L 794.0 72.5 " fill="none" id="make-me-a-hanzi-animation-17" stroke-dasharray="346 692" stroke-linecap="round"></path>

</g>
</svg>
